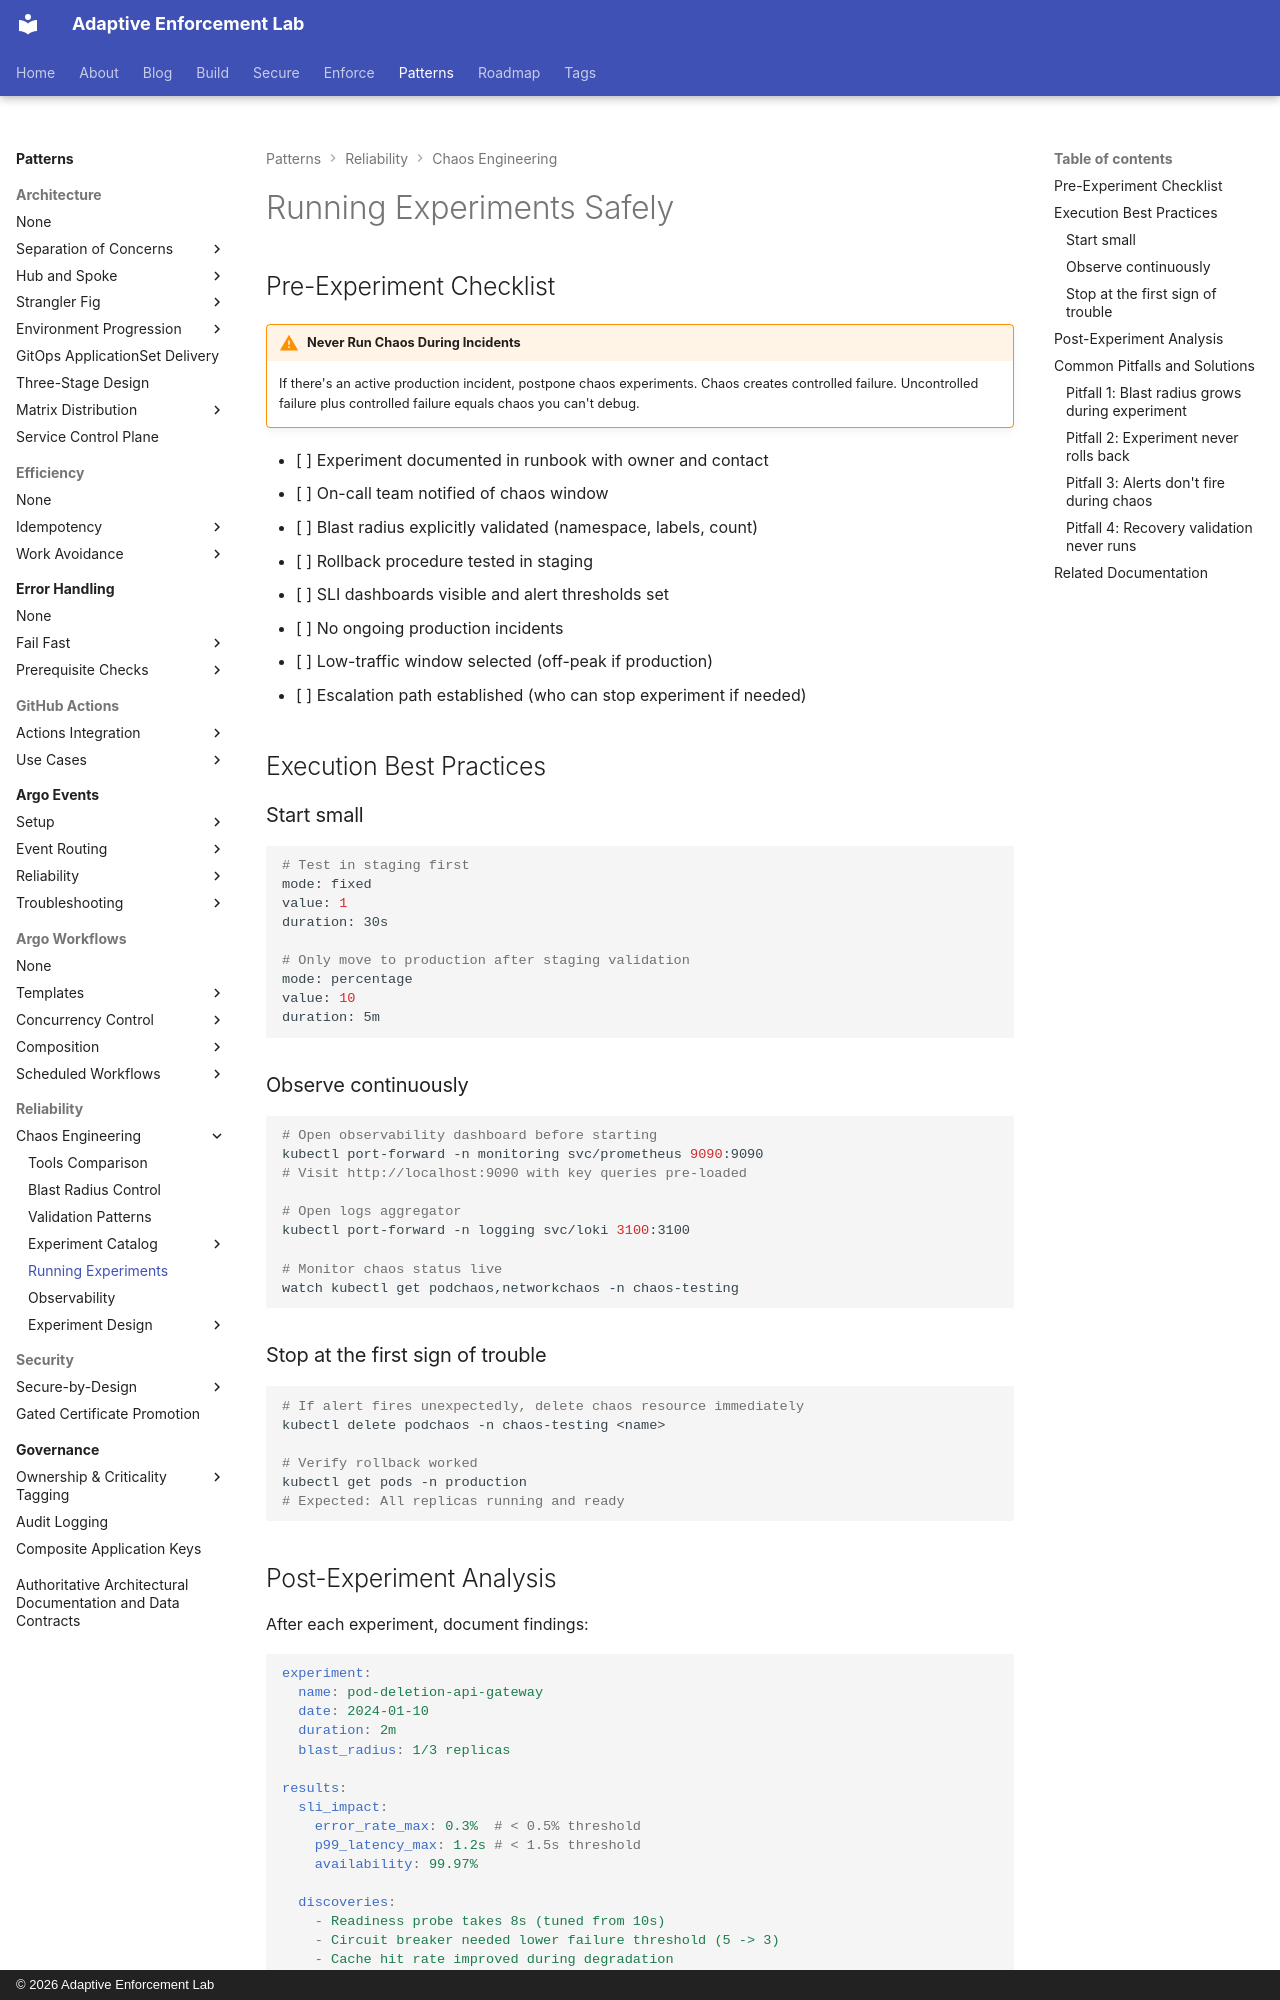

repository: adaptive-enforcement-lab/adaptive-enforcement-lab-com · page: patterns/reliability/chaos-engineering/operations/index.html · generator: mkdocs · copyright: © 2026 Adaptive Enforcement Lab

---
title: Running Experiments Safely
description: >-
  Running chaos experiments safely. Pre-experiment checklist, execution best practices, monitoring, and common pitfalls.
tags:
  - chaos-engineering
  - operations
  - safety
  - best-practices
provenance: human
---
# Running Experiments Safely

## Pre-Experiment Checklist

!!! warning "Never Run Chaos During Incidents"
    If there's an active production incident, postpone chaos experiments. Chaos creates controlled failure. Uncontrolled failure plus controlled failure equals chaos you can't debug.

- [ ] Experiment documented in runbook with owner and contact
- [ ] On-call team notified of chaos window
- [ ] Blast radius explicitly validated (namespace, labels, count)
- [ ] Rollback procedure tested in staging
- [ ] SLI dashboards visible and alert thresholds set
- [ ] No ongoing production incidents
- [ ] Low-traffic window selected (off-peak if production)
- [ ] Escalation path established (who can stop experiment if needed)

## Execution Best Practices

### Start small

```bash
# Test in staging first
mode: fixed
value: 1
duration: 30s

# Only move to production after staging validation
mode: percentage
value: 10
duration: 5m
```

### Observe continuously

```bash
# Open observability dashboard before starting
kubectl port-forward -n monitoring svc/prometheus 9090:9090
# Visit http://localhost:9090 with key queries pre-loaded

# Open logs aggregator
kubectl port-forward -n logging svc/loki 3100:3100

# Monitor chaos status live
watch kubectl get podchaos,networkchaos -n chaos-testing
```

### Stop at the first sign of trouble

```bash
# If alert fires unexpectedly, delete chaos resource immediately
kubectl delete podchaos -n chaos-testing <name>

# Verify rollback worked
kubectl get pods -n production
# Expected: All replicas running and ready
```
